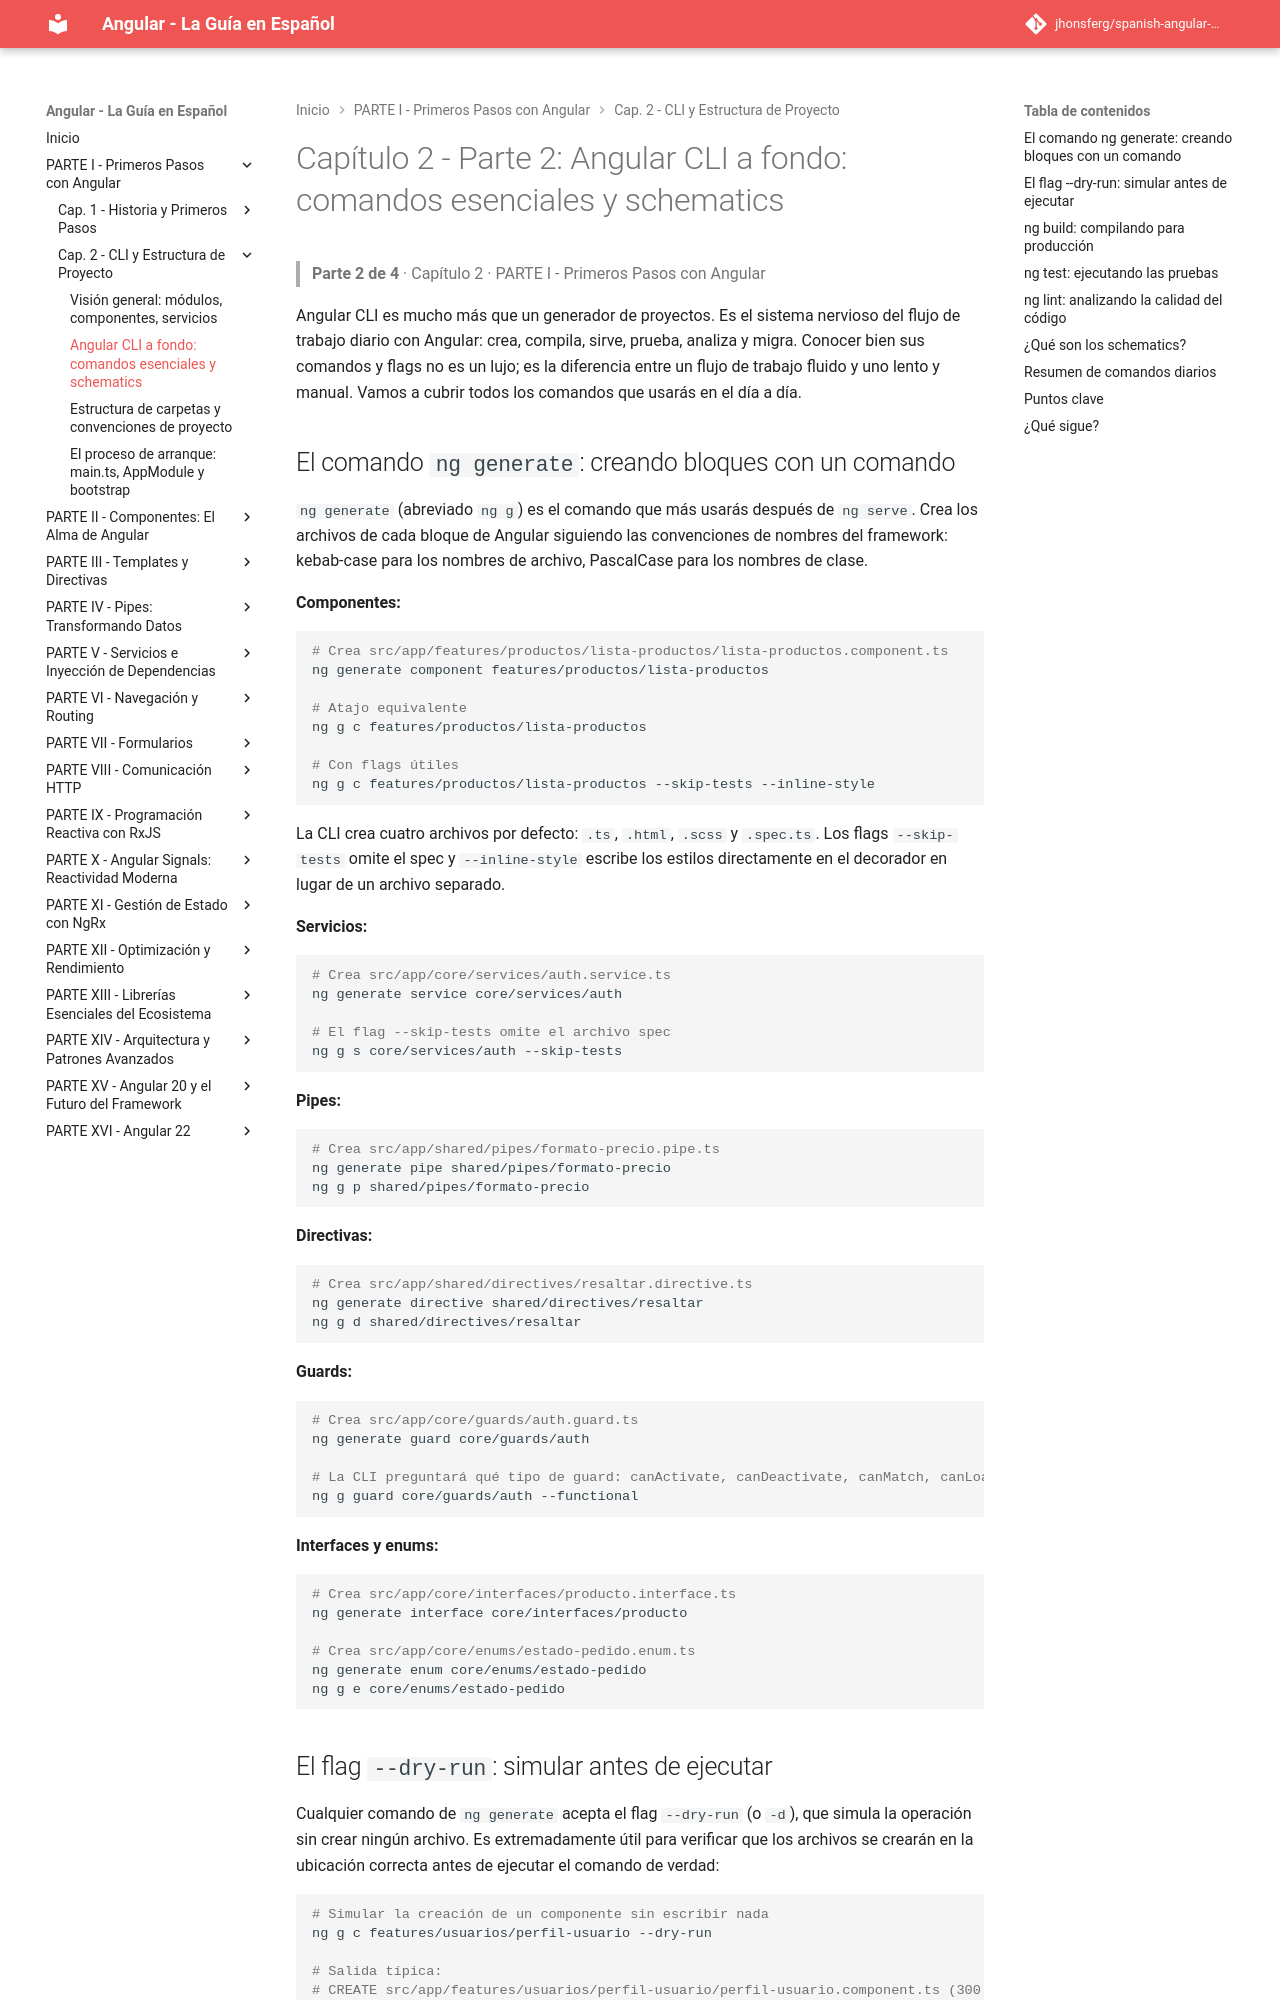

repository: jhonsferg/spanish-angular-guide · page: 02-cli-y-estructura-de-proyecto/2-angular-cli-a-fondo-comandos-esenciales-y-schematics/index.html · generator: mkdocs

# Capítulo 2 - Parte 2: Angular CLI a fondo: comandos esenciales y schematics

> **Parte 2 de 4** · Capítulo 2 · PARTE I - Primeros Pasos con Angular

Angular CLI es mucho más que un generador de proyectos. Es el sistema nervioso del flujo de trabajo diario con Angular: crea, compila, sirve, prueba, analiza y migra. Conocer bien sus comandos y flags no es un lujo; es la diferencia entre un flujo de trabajo fluido y uno lento y manual. Vamos a cubrir todos los comandos que usarás en el día a día.

## El comando `ng generate`: creando bloques con un comando

`ng generate` (abreviado `ng g`) es el comando que más usarás después de `ng serve`. Crea los archivos de cada bloque de Angular siguiendo las convenciones de nombres del framework: kebab-case para los nombres de archivo, PascalCase para los nombres de clase.

**Componentes:**

```bash
# Crea src/app/features/productos/lista-productos/lista-productos.component.ts
ng generate component features/productos/lista-productos

# Atajo equivalente
ng g c features/productos/lista-productos

# Con flags útiles
ng g c features/productos/lista-productos --skip-tests --inline-style
```

La CLI crea cuatro archivos por defecto: `.ts`, `.html`, `.scss` y `.spec.ts`. Los flags `--skip-tests` omite el spec y `--inline-style` escribe los estilos directamente en el decorador en lugar de un archivo separado.

**Servicios:**

```bash
# Crea src/app/core/services/auth.service.ts
ng generate service core/services/auth

# El flag --skip-tests omite el archivo spec
ng g s core/services/auth --skip-tests
```

**Pipes:**

```bash
# Crea src/app/shared/pipes/formato-precio.pipe.ts
ng generate pipe shared/pipes/formato-precio
ng g p shared/pipes/formato-precio
```

**Directivas:**

```bash
# Crea src/app/shared/directives/resaltar.directive.ts
ng generate directive shared/directives/resaltar
ng g d shared/directives/resaltar
```

**Guards:**

```bash
# Crea src/app/core/guards/auth.guard.ts
ng generate guard core/guards/auth

# La CLI preguntará qué tipo de guard: canActivate, canDeactivate, canMatch, canLoad
ng g guard core/guards/auth --functional
```

**Interfaces y enums:**

```bash
# Crea src/app/core/interfaces/producto.interface.ts
ng generate interface core/interfaces/producto

# Crea src/app/core/enums/estado-pedido.enum.ts
ng generate enum core/enums/estado-pedido
ng g e core/enums/estado-pedido
```
